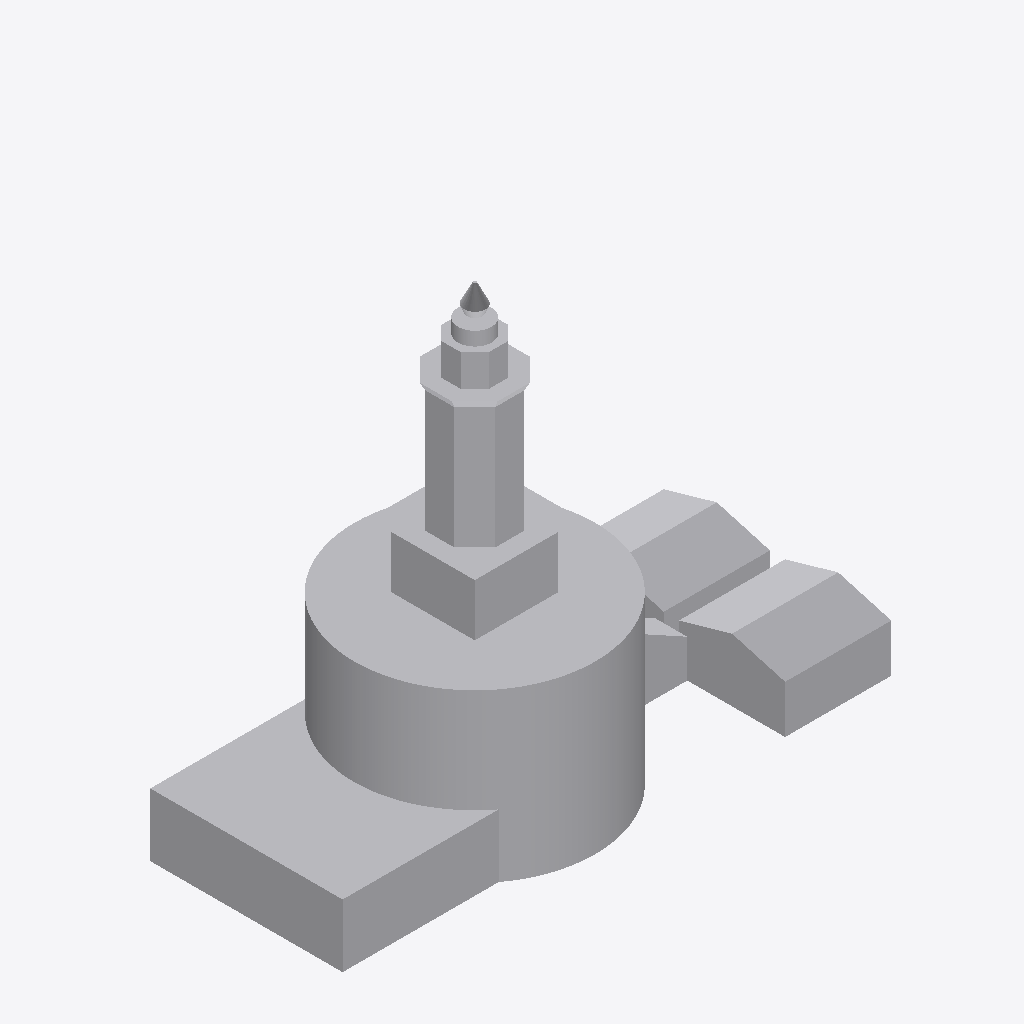
Isometric view of an IFC building model (IFC-SPF (STEP), schema IFC2X3, length unit metre), seen from the south-west, elements coloured by IFC class: 1 other element (light grey).
Extent 35.0 m × 15.8 m × 28.7 m (x, y, z). Storeys (1): Nivel 1 at 0.00 m. Elements (1): 1 IfcBuildingElementProxy.

HEADER;
FILE_DESCRIPTION(('ViewDefinition [CoordinationView]'),'2;1');
FILE_NAME('0001','2023-07-19T08:59:13',(''),(''),'The EXPRESS Data Manager Version 5.02.0100.07 : ','20190108_1515(x64) - Exporter 19.2.1.1 - Default','');
FILE_SCHEMA(('IFC2X3'));
ENDSEC;
DATA;
#107=IFCPROJECT('28lekUYJL7EOemGPjQ0BVf',#41,'0001',$,$,'Nombre de proyecto','Estado de proyecto',(#96,#104),#91);
#2054=IFCSITE('28lekUYJL7EOemGPjQ0BVh',#41,'Default',$,'',#2053,$,$,.ELEMENT.,(41,22,58,800000),(2,10,58,799999),0.0,$,$);
#117=IFCBUILDING('28lekUYJL7EOemGPjQ0BVe',#41,'',$,$,#32,$,'',.ELEMENT.,$,$,#113);
#126=IFCBUILDINGSTOREY('28lekUYJL7EOemGPkb$qbw',#41,'Nivel 1',$,$,#124,$,'Nivel 1',.ELEMENT.,0.0);
#1953=IFCBUILDINGELEMENTPROXY('2qJgJ9TtPDCupZ4jezCC1M',#41,'APBCN-URB-MON-Edificio_Faro_LOD1:LOD1:673876',$,'LOD1',#1951,#1946,'673876',$);
ENDSEC;
